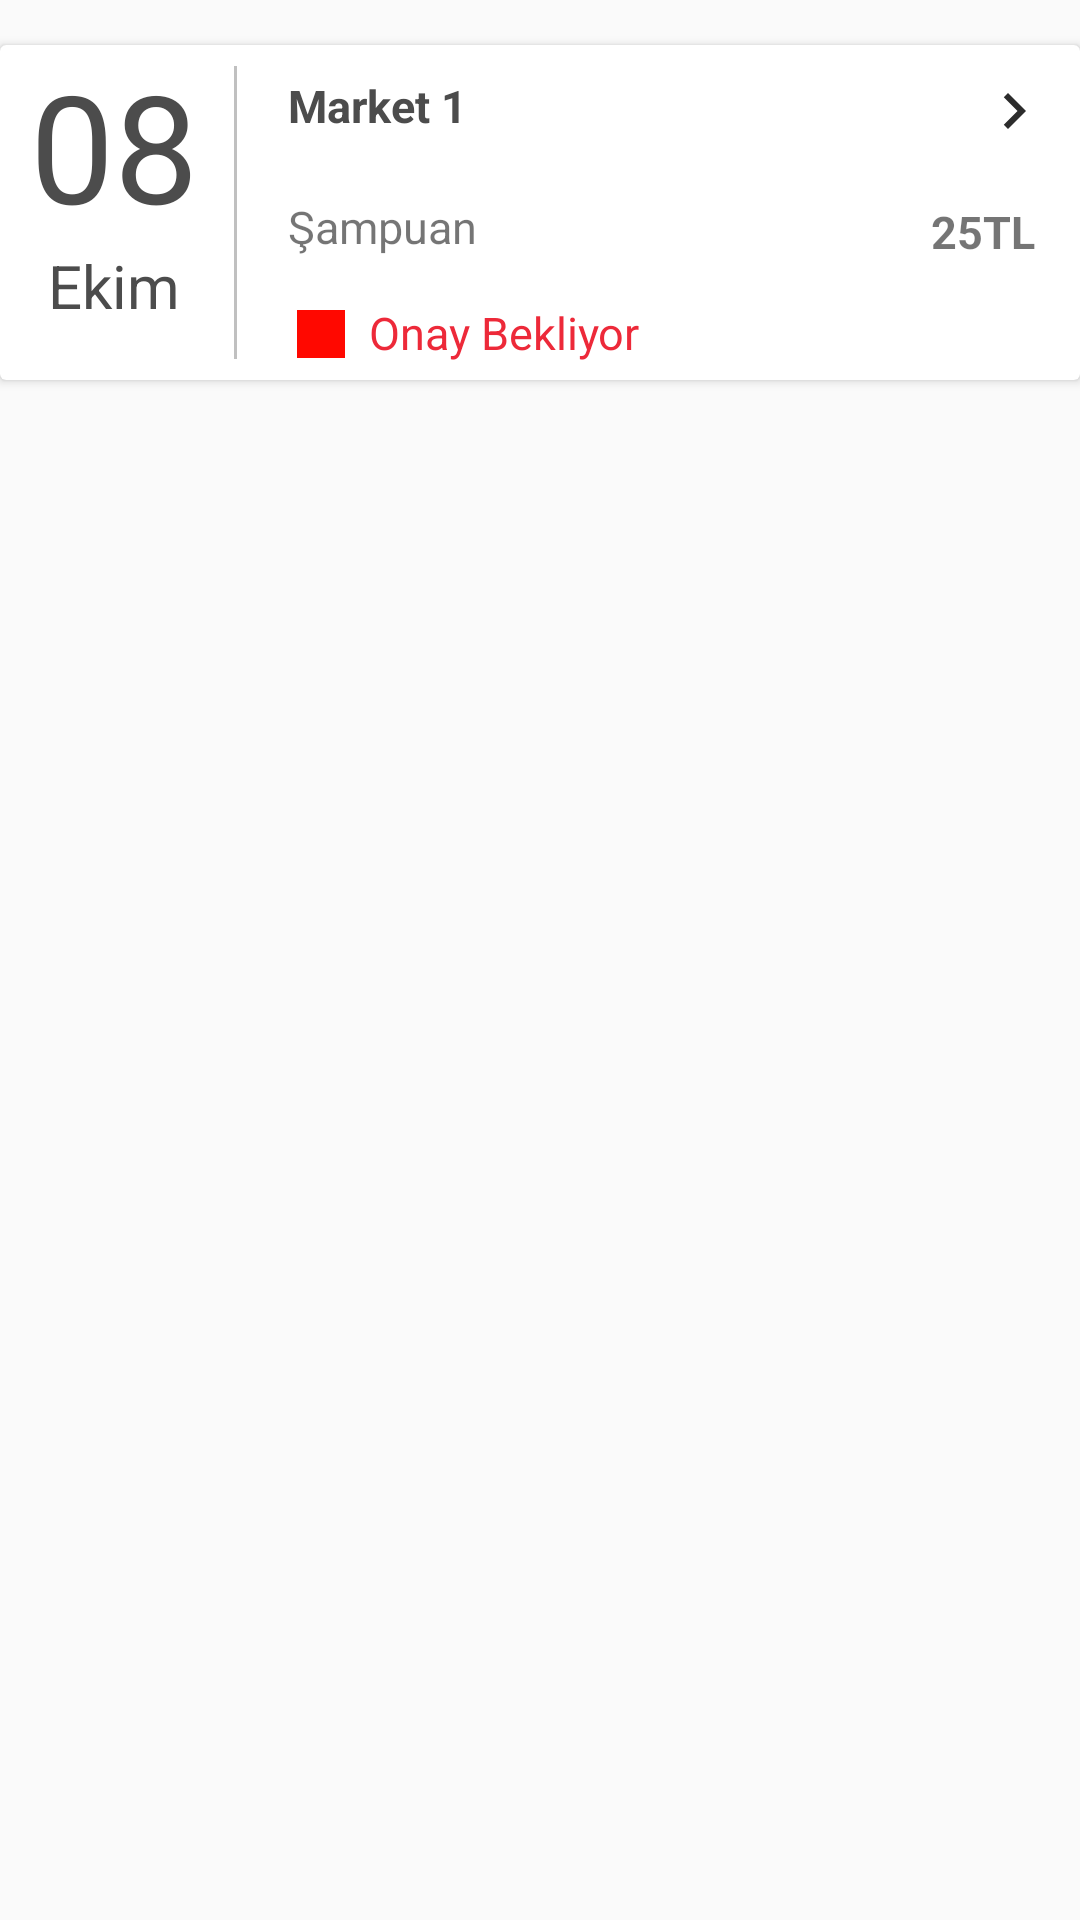

Reconstruct the res/layout file that produces this screen, plus the resources it refers to.
<!-- AndroidManifest.xml: application theme AppTheme -->
<!-- res/layout/cardview_order.xml -->
<?xml version="1.0" encoding="utf-8"?>
<LinearLayout xmlns:android="http://schemas.android.com/apk/res/android"
    android:layout_width="match_parent"
    android:layout_height="wrap_content"
    android:orientation="vertical"
    xmlns:app="http://schemas.android.com/apk/res-auto">

    <androidx.cardview.widget.CardView
        android:id="@+id/card_view"
        android:layout_width="match_parent"
        android:layout_height="wrap_content"
        android:layout_marginTop="15dp">
        <LinearLayout
            android:layout_width="match_parent"
            android:layout_height="wrap_content"
            android:orientation="vertical">
            <LinearLayout
                android:layout_width="match_parent"
                android:layout_height="wrap_content"
                android:orientation="horizontal">

                <LinearLayout
                    android:layout_width="wrap_content"
                    android:layout_height="wrap_content"
                    android:orientation="vertical"
                    android:layout_marginLeft="10dp"
                    android:layout_marginRight="5dp">
                    <TextView
                        android:id="@+id/tvDay"
                        android:layout_width="wrap_content"
                        android:layout_height="wrap_content"
                        android:textSize="50sp"
                        android:text="08"
                        android:textColor="#4c4c4c"/>
                    <TextView
                        android:id="@+id/tvMonth"
                        android:layout_width="wrap_content"
                        android:layout_height="wrap_content"
                        android:textSize="20sp"
                        android:layout_gravity="center"
                        android:text="Ekim"
                        android:textColor="#4c4c4c"/>

                </LinearLayout>
                <View
                    android:layout_width="1dp"
                    android:layout_height="fill_parent"
                    android:background="#c0c0c0"
                    android:layout_margin="7dp"/>
                <LinearLayout
                    android:id="@+id/linear"
                    android:layout_width="wrap_content"
                    android:layout_height="wrap_content"
                    android:orientation="vertical">
                    <TextView
                        android:id="@+id/tvMarket"
                        android:layout_width="wrap_content"
                        android:layout_height="wrap_content"
                        android:textSize="15sp"
                        android:layout_margin="10dp"
                        android:text="Market 1"
                        android:textStyle="bold"
                        android:textColor="#4c4c4c" />
                    <TextView
                        android:id="@+id/tvOrderName"
                        android:layout_width="wrap_content"
                        android:layout_height="wrap_content"
                        android:textSize="15sp"
                        android:layout_margin="10dp"
                        android:text="Şampuan"/>

                    <TextView
                        android:id="@+id/tvProductState"
                        android:layout_width="wrap_content"
                        android:layout_height="21dp"
                        android:layout_margin="5dp"
                        android:drawableLeft="@drawable/ic_stop_black_24dp"
                        android:text="Onay Bekliyor"
                        android:textColor="@color/buttonColor"
                        android:textSize="15sp" />

                </LinearLayout>
                <LinearLayout
                    android:layout_width="match_parent"
                    android:layout_height="wrap_content"
                    android:orientation="vertical">
                    <ImageView
                        android:layout_width="wrap_content"
                        android:layout_height="wrap_content"
                        android:src="@drawable/ic_chevron_right_black_24dp"
                        android:layout_gravity="end"
                        android:layout_margin="10dp"
                        android:cropToPadding="false" />
                    <TextView
                        android:id="@+id/tvProductPrice"
                        android:layout_width="wrap_content"
                        android:layout_height="wrap_content"
                        android:text="25TL"
                        android:textStyle="bold"
                        android:textSize="15sp"
                        android:layout_marginRight="15dp"
                        android:layout_marginTop="8dp"
                        android:layout_gravity="right"/>
                </LinearLayout>
            </LinearLayout>

            <LinearLayout
                android:id="@+id/detail"
                android:layout_width="match_parent"
                android:layout_height="wrap_content"
                android:paddingLeft="90dp"
                android:background="#e1e3e4"
                android:orientation="vertical"
                android:visibility="gone">

                <LinearLayout
                    android:layout_width="match_parent"
                    android:layout_height="wrap_content"
                    android:orientation="horizontal"
                    android:layout_margin="7dp">
                    <TextView
                        android:id="@+id/tvOrderDetail"
                        android:layout_width="wrap_content"
                        android:layout_height="wrap_content"
                        android:text="Şampuan 250 ml"
                        android:textSize="15sp"
                        android:textColor="#4c4c4c"
                        android:layout_marginLeft="5dp"/>

                    <LinearLayout
                        android:layout_width="match_parent"
                        android:layout_height="wrap_content"
                        android:orientation="vertical">

                    <TextView
                        android:id="@+id/tvSummaryPrice"
                        android:layout_width="wrap_content"
                        android:layout_height="wrap_content"
                        android:layout_gravity="right"
                        android:layout_marginRight="10dp"
                        android:text="25TL"
                        android:textColor="#4c4c4c"
                        android:textSize="15sp"
                        android:textStyle="bold" />
                    </LinearLayout>
                </LinearLayout>
                <View
                    android:layout_width="match_parent"
                    android:layout_height="1dp"
                    android:background="#c0c0c0"
                    android:layout_margin="3dp" />
            </LinearLayout>
        </LinearLayout>
    </androidx.cardview.widget.CardView>
</LinearLayout>
<!-- resources referenced by this layout -->
<resources>
  <color name="buttonColor">#ed2939</color>
  <!-- drawable ic_chevron_right_black_24dp (drawable) -->
  <vector android:height="24dp" android:tint="#2C2C2C"
      android:viewportHeight="24.0" android:viewportWidth="24.0"
      android:width="24dp" xmlns:android="http://schemas.android.com/apk/res/android">
      <path android:fillColor="#FF000000" android:pathData="M10,6L8.59,7.41 13.17,12l-4.58,4.59L10,18l6,-6z"/>
  </vector>
  <!-- drawable ic_stop_black_24dp (drawable) -->
  <vector android:height="32dp" android:tint="#FF0800"
      android:viewportHeight="24.0" android:viewportWidth="24.0"
      android:width="32dp" xmlns:android="http://schemas.android.com/apk/res/android">
      <path android:fillColor="#ed2939" android:pathData="M6,6h12v12H6z"/>
  </vector>
  <style name="AppTheme" parent="Theme.AppCompat.Light.DarkActionBar">
          
          <item name="colorPrimary">@color/colorPrimary</item>
          <item name="colorPrimaryDark">@color/colorPrimaryDark</item>
          <item name="colorAccent">@color/colorAccent</item>
      </style>
  <color name="colorPrimary">#ed2939</color>
  <color name="colorPrimaryDark">#ed2939</color>
  <color name="colorAccent">#D81B60</color>
</resources>
